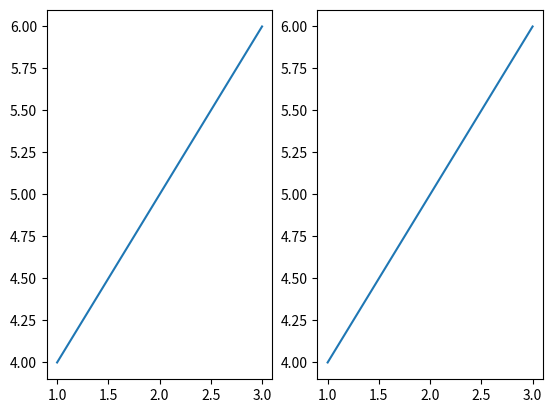

Write Python code to recreate this figure.
import pandas as pd
import numpy as np
import matplotlib.pyplot as plt

x = plt.figure(1)
x.add_subplot(121) # x.add_subplot(1,2,1)
plt.plot([1,2,3],[4,5,6])

x.add_subplot(122)
plt.plot([1,2,3],[4,5,6])

plt.show()